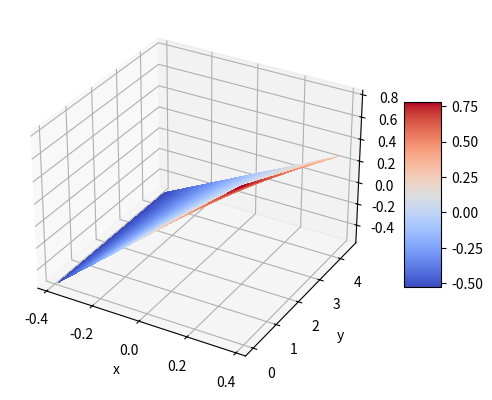

This chart was generated by the following Python code:
#coding: utf-8

import numpy as np
from mpl_toolkits.mplot3d import Axes3D
from matplotlib import pyplot as plt
from matplotlib import cm

#define values
theta = np.pi/2
L = 2*np.sin(0.5*np.arccos(0.5/np.cos(0.5*theta))) #length of rectangle
alpha = np.sqrt(1 / (1 - np.sin(theta/2)**2))
H = 2*np.pi/alpha #height of rectangle
l = np.sin(theta/2)*L #total height of cylindre
alpha = 0.5 #0.02 #variation at the top


#writing the matrix of the system
A = np.zeros((6,6))
#Filling-in by line
A[0,:] = np.array([L**2/4, 0, 0, -L/2, 0, 1])
A[1,:] = np.array([L**2/4, H**2/4, L*H/4, L/2, H/2, 1])
A[2,:] = np.array([L**2/4, 0, 0, L/2, 0, 1])
A[3,:] = np.array([0, H**2/4, 0, 0, H/2, 1])
A[4,:] = np.array([L**2/4, H**2, -L*H/2, -L/2, H, 1])
A[5,:] = np.array([L**2/4, H**2, L*H/2, L/2, H, 1])

#Corresponding right-hand side
b = np.array([-l, l, l*(1+alpha), 0, -l, l*(1-alpha)])

#solution
coeffs = np.linalg.solve(A,b)
print(coeffs)

def f(x,y):
    return coeffs[0]*x*x + coeffs[1]*y*y + coeffs[2]*x*y + coeffs[3]*x + coeffs[4]*y + coeffs[5]
    

#test
x = np.linspace(-L/2, L/2, 30)
y = np.linspace(0, H, 30)
X, Y = np.meshgrid(x, y)
Z = f(X,Y)

#test
fig = plt.figure()
#ax = fig.gca(projection='3d')
ax = plt.axes(projection='3d')
surf = ax.plot_surface(X, Y, Z, cmap=cm.coolwarm, linewidth=0, antialiased=False)
ax.set_xlabel('x')
ax.set_ylabel('y')
ax.set_zlabel('z')
fig.colorbar(surf, shrink=0.5, aspect=5)
plt.show()


